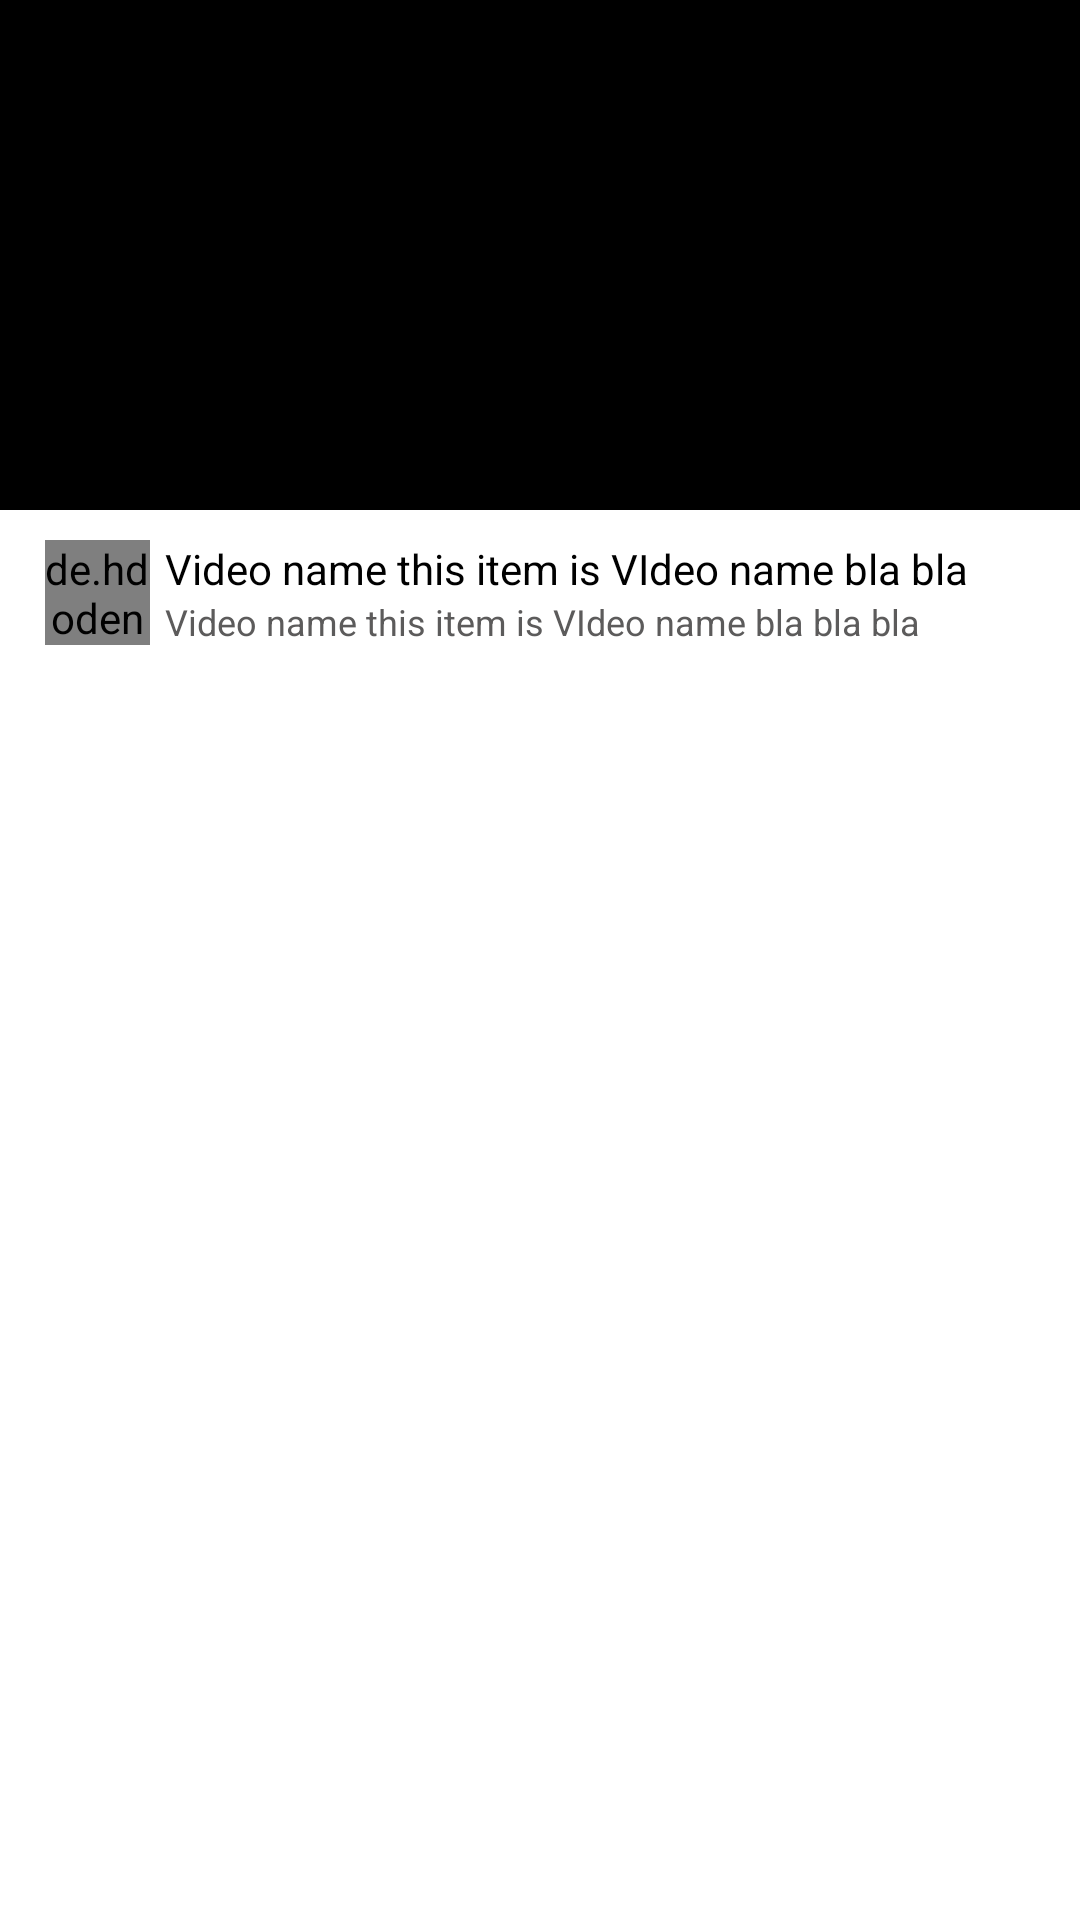

Here is an Android app screen rendered from its layout file. Give the layout XML and the strings, colors and styles it references.
<!-- AndroidManifest.xml: application theme Theme.MyNewYouTube -->
<!-- res/layout/rv_item.xml -->
<?xml version="1.0" encoding="utf-8"?>
<androidx.constraintlayout.widget.ConstraintLayout xmlns:android="http://schemas.android.com/apk/res/android"
    xmlns:app="http://schemas.android.com/apk/res-auto"
    android:layout_width="match_parent"
    android:layout_marginBottom="7dp"
    android:layout_height="wrap_content">

    <ImageView
        android:id="@+id/item_video_image"
        android:layout_width="match_parent"
        android:layout_height="170dp"
        android:scaleType="centerCrop"
        android:src="@color/black"
        app:layout_constraintTop_toTopOf="parent" />

    <androidx.constraintlayout.widget.ConstraintLayout
        android:layout_width="match_parent"
        android:layout_height="wrap_content"
        android:layout_marginTop="5dp"
        android:paddingLeft="15dp"
        android:paddingTop="5dp"
        android:paddingRight="15dp"

        app:layout_constraintTop_toBottomOf="@id/item_video_image">

        <de.hdodenhof.circleimageview.CircleImageView
            android:id="@+id/item_image"
            android:layout_width="35dp"
            android:layout_height="35dp"
            android:src="@drawable/image"
            app:layout_constraintLeft_toLeftOf="parent"
            app:layout_constraintTop_toTopOf="parent" />

        <TextView
            android:id="@+id/video_name"
            android:layout_width="0dp"
            android:layout_height="wrap_content"
            android:layout_marginLeft="5dp"
            android:layout_marginRight="5dp"
            android:maxLines="1"
            android:text="Video name this item is VIdeo name bla bla bla bla bla bla"
            android:textColor="@color/black"
            app:layout_constraintLeft_toRightOf="@id/item_image"
            app:layout_constraintRight_toLeftOf="@id/more"
            app:layout_constraintTop_toTopOf="parent" />

        <TextView
            android:id="@+id/video_desc"
            android:layout_width="0dp"
            android:layout_height="wrap_content"
            android:layout_marginLeft="5dp"
            android:layout_marginRight="5dp"
            android:maxLines="1"
            android:text="Video name this item is VIdeo name bla bla bla bla bla bla"
            android:textColor="#5C5B5B"
            android:textSize="12sp"
            app:layout_constraintLeft_toRightOf="@id/item_image"
            app:layout_constraintRight_toLeftOf="@id/more"
            app:layout_constraintTop_toBottomOf="@id/video_name" />

        <ImageView
            android:id="@+id/more"
            android:layout_width="16dp"
            android:layout_height="25dp"
            android:src="@drawable/ic_baseline_more_vert_24"
            app:layout_constraintRight_toRightOf="parent"
            app:layout_constraintTop_toTopOf="parent" />
    </androidx.constraintlayout.widget.ConstraintLayout>
</androidx.constraintlayout.widget.ConstraintLayout>
<!-- resources referenced by this layout -->
<resources>
  <style name="Theme.MyNewYouTube" parent="Theme.MaterialComponents.DayNight.NoActionBar">
          
          <item name="colorPrimary">#FFFFFF</item>
          <item name="colorPrimaryVariant">#C5C5C5</item>
          <item name="colorOnPrimary">@color/white</item>
          
          <item name="colorSecondary">@color/teal_200</item>
          <item name="colorSecondaryVariant">@color/teal_700</item>
          <item name="colorOnSecondary">@color/black</item>
          
          <item name="android:statusBarColor" tools:targetApi="l">?attr/colorPrimaryVariant</item>
          
      </style>
  <!-- not gathered from this repository: default colours our renderer supplied (Android Studio template values) -->
  <color name="teal_200">#FF03DAC5</color>
  <color name="teal_700">#FF018786</color>
  <color name="black">#FF000000</color>
  <color name="white">#FFFFFFFF</color>
</resources>
